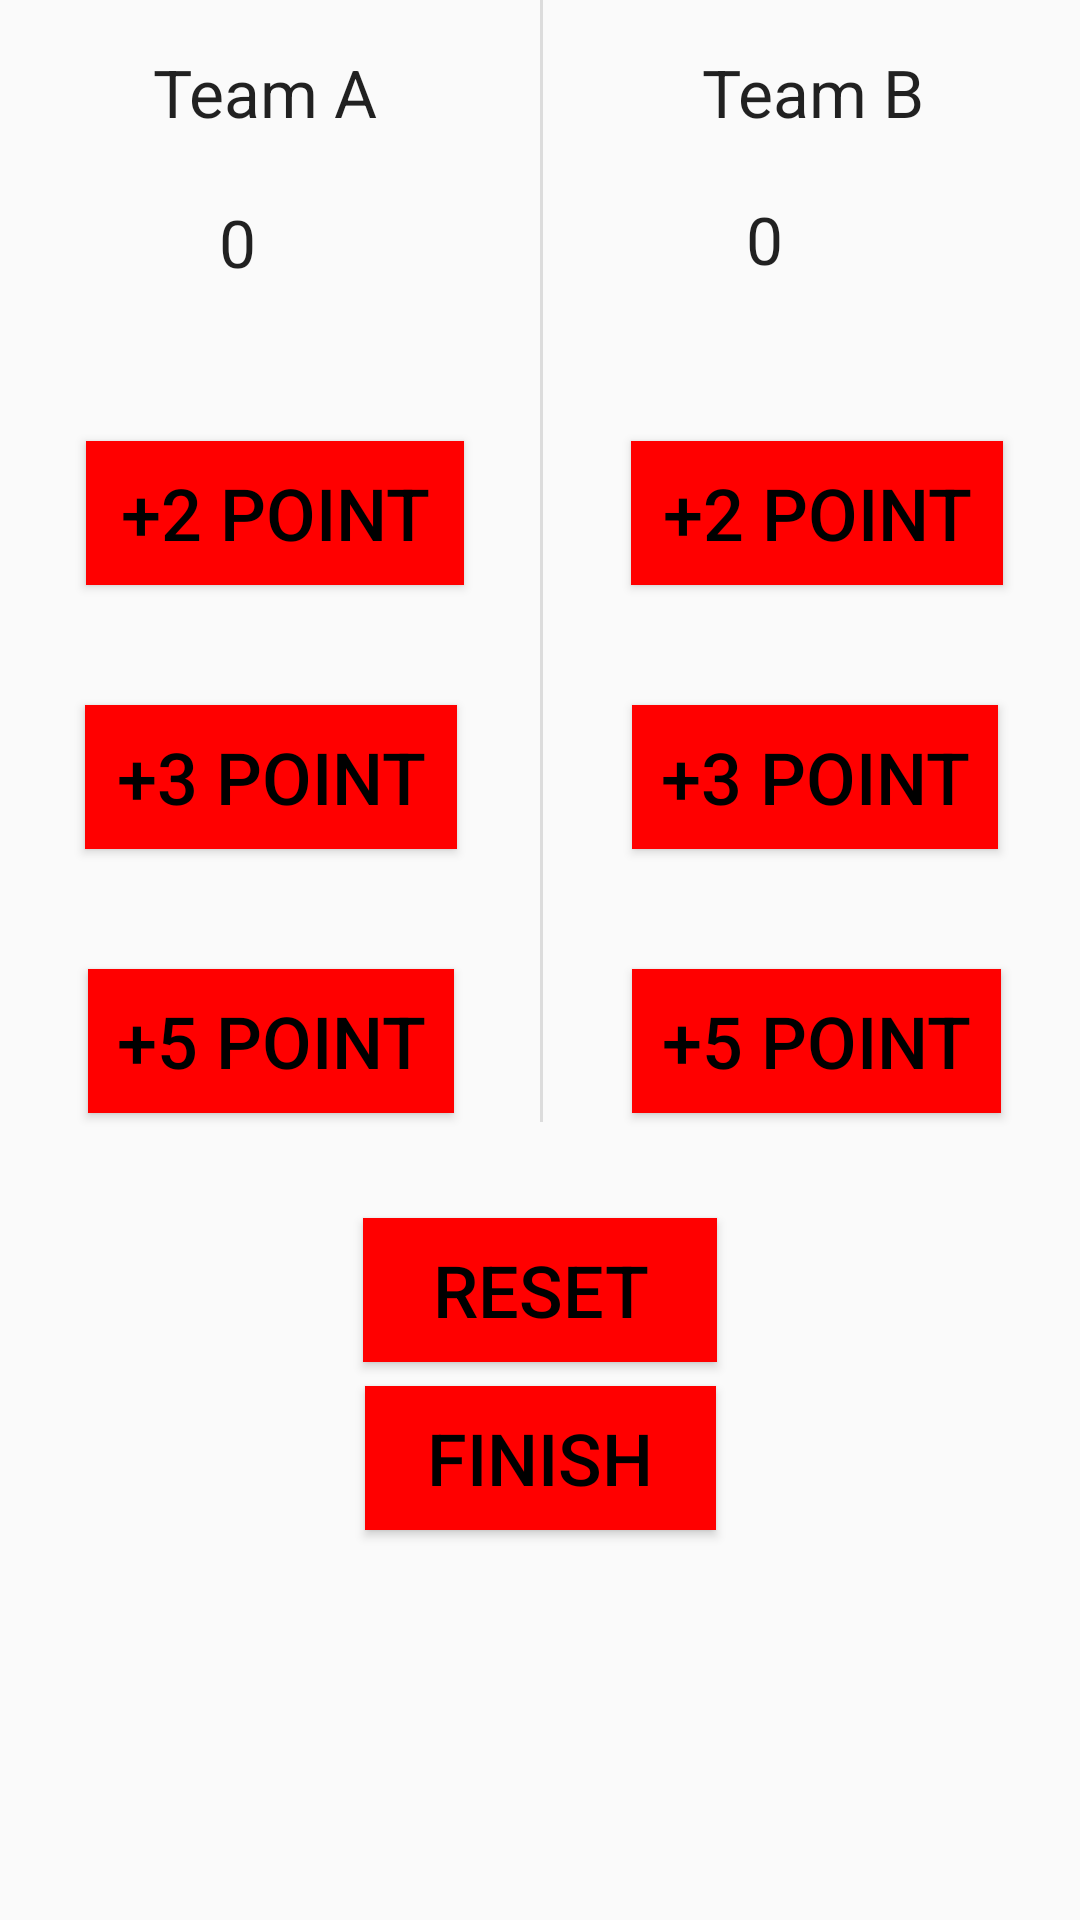

Reconstruct the res/layout file that produces this screen, plus the resources it refers to.
<!-- AndroidManifest.xml: application theme AppTheme -->
<!-- res/layout/activity_tampilan__utama.xml -->
<?xml version="1.0" encoding="utf-8"?>
<android.support.constraint.ConstraintLayout xmlns:android="http://schemas.android.com/apk/res/android"
    xmlns:app="http://schemas.android.com/apk/res-auto"
    xmlns:tools="http://schemas.android.com/tools"
    android:layout_width="match_parent"
    android:layout_height="match_parent"
    tools:context=".Tampilan_Utama">

    <TextView
        android:id="@+id/textView"
        android:layout_width="wrap_content"
        android:layout_height="30dp"
        android:layout_marginEnd="8dp"
        android:layout_marginLeft="8dp"
        android:layout_marginRight="8dp"
        android:layout_marginStart="8dp"
        android:layout_marginTop="16dp"
        android:text="@string/team_a"
        android:textAppearance="@android:style/TextAppearance.Large"
        app:layout_constraintEnd_toStartOf="@+id/divider"
        app:layout_constraintHorizontal_bias="0.483"
        app:layout_constraintStart_toStartOf="parent"
        app:layout_constraintTop_toTopOf="parent" />

    <TextView
        android:id="@+id/textView2"
        android:layout_width="wrap_content"
        android:layout_height="33dp"
        android:layout_marginEnd="8dp"
        android:layout_marginLeft="8dp"
        android:layout_marginRight="8dp"
        android:layout_marginStart="8dp"
        android:layout_marginTop="16dp"
        android:text="@string/team_b"
        android:textAppearance="@android:style/TextAppearance.Large"
        app:layout_constraintEnd_toEndOf="parent"
        app:layout_constraintHorizontal_bias="0.504"
        app:layout_constraintStart_toEndOf="@+id/divider"
        app:layout_constraintTop_toTopOf="parent" />

    <View
        android:id="@+id/divider"
        android:layout_width="1dp"
        android:layout_height="374dp"
        android:layout_marginEnd="8dp"
        android:layout_marginLeft="8dp"
        android:layout_marginRight="8dp"
        android:layout_marginStart="8dp"
        android:background="?android:attr/listDivider"
        app:layout_constraintEnd_toEndOf="parent"
        app:layout_constraintHorizontal_bias="0.501"
        app:layout_constraintStart_toStartOf="parent"
        app:layout_constraintTop_toTopOf="parent" />

    <Button
        android:id="@+id/button2"
        style="@style/style"
        android:layout_width="126dp"
        android:layout_height="48dp"
        android:layout_marginEnd="8dp"
        android:layout_marginLeft="8dp"
        android:layout_marginRight="8dp"
        android:layout_marginStart="8dp"
        android:layout_marginTop="32dp"
        android:onClick="point"
        android:text="@string/_2_point"
        app:layout_constraintEnd_toStartOf="@+id/divider"
        app:layout_constraintHorizontal_bias="0.54"
        app:layout_constraintStart_toStartOf="parent"
        app:layout_constraintTop_toBottomOf="@+id/textView3" />

    <Button
        android:id="@+id/button3"
        style="@style/style"
        android:layout_width="124dp"
        android:layout_height="wrap_content"
        android:layout_marginEnd="8dp"
        android:layout_marginLeft="8dp"
        android:layout_marginRight="8dp"
        android:layout_marginStart="8dp"
        android:layout_marginTop="40dp"
        android:onClick="point"
        android:text="@string/_3_point"
        app:layout_constraintEnd_toStartOf="@+id/divider"
        app:layout_constraintHorizontal_bias="0.508"
        app:layout_constraintStart_toStartOf="parent"
        app:layout_constraintTop_toBottomOf="@+id/button2" />

    <Button
        android:id="@+id/button4"
        style="@style/style"
        android:layout_width="122dp"
        android:layout_height="wrap_content"
        android:layout_marginEnd="8dp"
        android:layout_marginLeft="8dp"
        android:layout_marginRight="8dp"
        android:layout_marginStart="8dp"
        android:layout_marginTop="40dp"
        android:onClick="point"
        android:text="@string/_5_point"
        app:layout_constraintEnd_toStartOf="@+id/divider"
        app:layout_constraintHorizontal_bias="0.508"
        app:layout_constraintStart_toStartOf="parent"
        app:layout_constraintTop_toBottomOf="@+id/button3" />

    <Button
        android:id="@+id/button5"
        style="@style/style"
        android:layout_width="124dp"
        android:layout_height="wrap_content"
        android:layout_marginEnd="8dp"
        android:layout_marginLeft="8dp"
        android:layout_marginRight="8dp"
        android:layout_marginStart="8dp"
        android:layout_marginTop="32dp"
        android:onClick="point"
        android:text="+2 POINT"
        app:layout_constraintEnd_toEndOf="parent"
        app:layout_constraintHorizontal_bias="0.549"
        app:layout_constraintStart_toEndOf="@+id/divider"
        app:layout_constraintTop_toBottomOf="@+id/textView4" />

    <Button
        android:id="@+id/button6"
        style="@style/style"
        android:layout_width="122dp"
        android:layout_height="wrap_content"
        android:layout_marginEnd="8dp"
        android:layout_marginLeft="8dp"
        android:layout_marginRight="8dp"
        android:layout_marginStart="8dp"
        android:layout_marginTop="40dp"
        android:onClick="point"
        android:text="+3 POINT"
        app:layout_constraintEnd_toEndOf="parent"
        app:layout_constraintHorizontal_bias="0.528"
        app:layout_constraintStart_toEndOf="@+id/divider"
        app:layout_constraintTop_toBottomOf="@+id/button5" />

    <Button
        android:id="@+id/button7"
        style="@style/style"
        android:layout_width="123dp"
        android:layout_height="wrap_content"
        android:layout_marginEnd="8dp"
        android:layout_marginLeft="8dp"
        android:layout_marginRight="8dp"
        android:layout_marginStart="8dp"
        android:layout_marginTop="40dp"
        android:onClick="point"
        android:text="+5 POINT"
        app:layout_constraintEnd_toEndOf="parent"
        app:layout_constraintHorizontal_bias="0.538"
        app:layout_constraintStart_toEndOf="@+id/divider"
        app:layout_constraintTop_toBottomOf="@+id/button6" />

    <Button
        android:id="@+id/button8"
        style="@style/style"
        android:layout_width="118dp"
        android:layout_height="wrap_content"
        android:layout_marginEnd="8dp"
        android:layout_marginLeft="8dp"
        android:layout_marginRight="8dp"
        android:layout_marginStart="8dp"
        android:layout_marginTop="32dp"
        android:onClick="reset"
        android:text="@string/reset"
        app:layout_constraintEnd_toEndOf="parent"
        app:layout_constraintStart_toStartOf="parent"
        app:layout_constraintTop_toBottomOf="@+id/divider" />

    <Button
        android:id="@+id/button9"
        style="@style/style"
        android:layout_width="117dp"
        android:layout_height="wrap_content"
        android:layout_marginEnd="8dp"
        android:layout_marginLeft="8dp"
        android:layout_marginRight="8dp"
        android:layout_marginStart="8dp"
        android:layout_marginTop="8dp"
        android:onClick="selesai"
        android:text="@string/finish"
        app:layout_constraintEnd_toEndOf="parent"
        app:layout_constraintStart_toStartOf="parent"
        app:layout_constraintTop_toBottomOf="@+id/button8" />

    <TextView
        android:id="@+id/textView3"
        android:layout_width="34dp"
        android:layout_height="49dp"
        android:layout_marginEnd="8dp"
        android:layout_marginLeft="8dp"
        android:layout_marginRight="8dp"
        android:layout_marginStart="8dp"
        android:layout_marginTop="20dp"
        android:text="0"
        android:textAppearance="@android:style/TextAppearance.Large"
        app:layout_constraintEnd_toStartOf="@+id/divider"
        app:layout_constraintStart_toStartOf="parent"
        app:layout_constraintTop_toBottomOf="@+id/textView" />

    <TextView
        android:id="@+id/textView4"
        android:layout_width="39dp"
        android:layout_height="50dp"
        android:layout_marginEnd="8dp"
        android:layout_marginLeft="8dp"
        android:layout_marginRight="8dp"
        android:layout_marginStart="8dp"
        android:layout_marginTop="16dp"
        android:text="0"
        android:textAppearance="@android:style/TextAppearance.Large"
        app:layout_constraintEnd_toEndOf="parent"
        app:layout_constraintHorizontal_bias="0.482"
        app:layout_constraintStart_toEndOf="@+id/divider"
        app:layout_constraintTop_toBottomOf="@+id/textView2" />
</android.support.constraint.ConstraintLayout>
<!-- resources referenced by this layout -->
<resources>
  <string name="_2_point">+2 POINT</string>
  <string name="_3_point">+3 POINT</string>
  <string name="_5_point">+5 POINT</string>
  <string name="finish">FINISH</string>
  <string name="reset">RESET</string>
  <string name="team_a">Team A</string>
  <string name="team_b">Team B</string>
  <style name="style">
          <item name="android:textSize">24sp</item>
          <item name="android:textColor">@color/blackColor</item>
          <item name="android:background">@drawable/button_bg</item>
      </style>
  <style name="AppTheme" parent="Base.Theme.AppCompat.Light.DarkActionBar">
          
          <item name="colorPrimary">@color/colorPrimary</item>
          <item name="colorPrimaryDark">@color/colorPrimaryDark</item>
          <item name="colorAccent">@color/colorAccent</item>
      </style>
  <color name="blackColor">#000000</color>
  <!-- drawable button_bg (drawable) -->
  <?xml version="1.0" encoding="utf-8"?>
  <selector xmlns:android="http://schemas.android.com/apk/res/android">
      <item android:state_pressed="true" android:drawable="@color/blueColor"/>
      <item android:drawable="@color/redColor"/>
  </selector>
  <color name="colorPrimary">#3F51B5</color>
  <color name="colorPrimaryDark">#303F9F</color>
  <color name="colorAccent">#FF4081</color>
  <color name="blueColor">#0000ff</color>
  <color name="redColor">#ff0000</color>
</resources>
